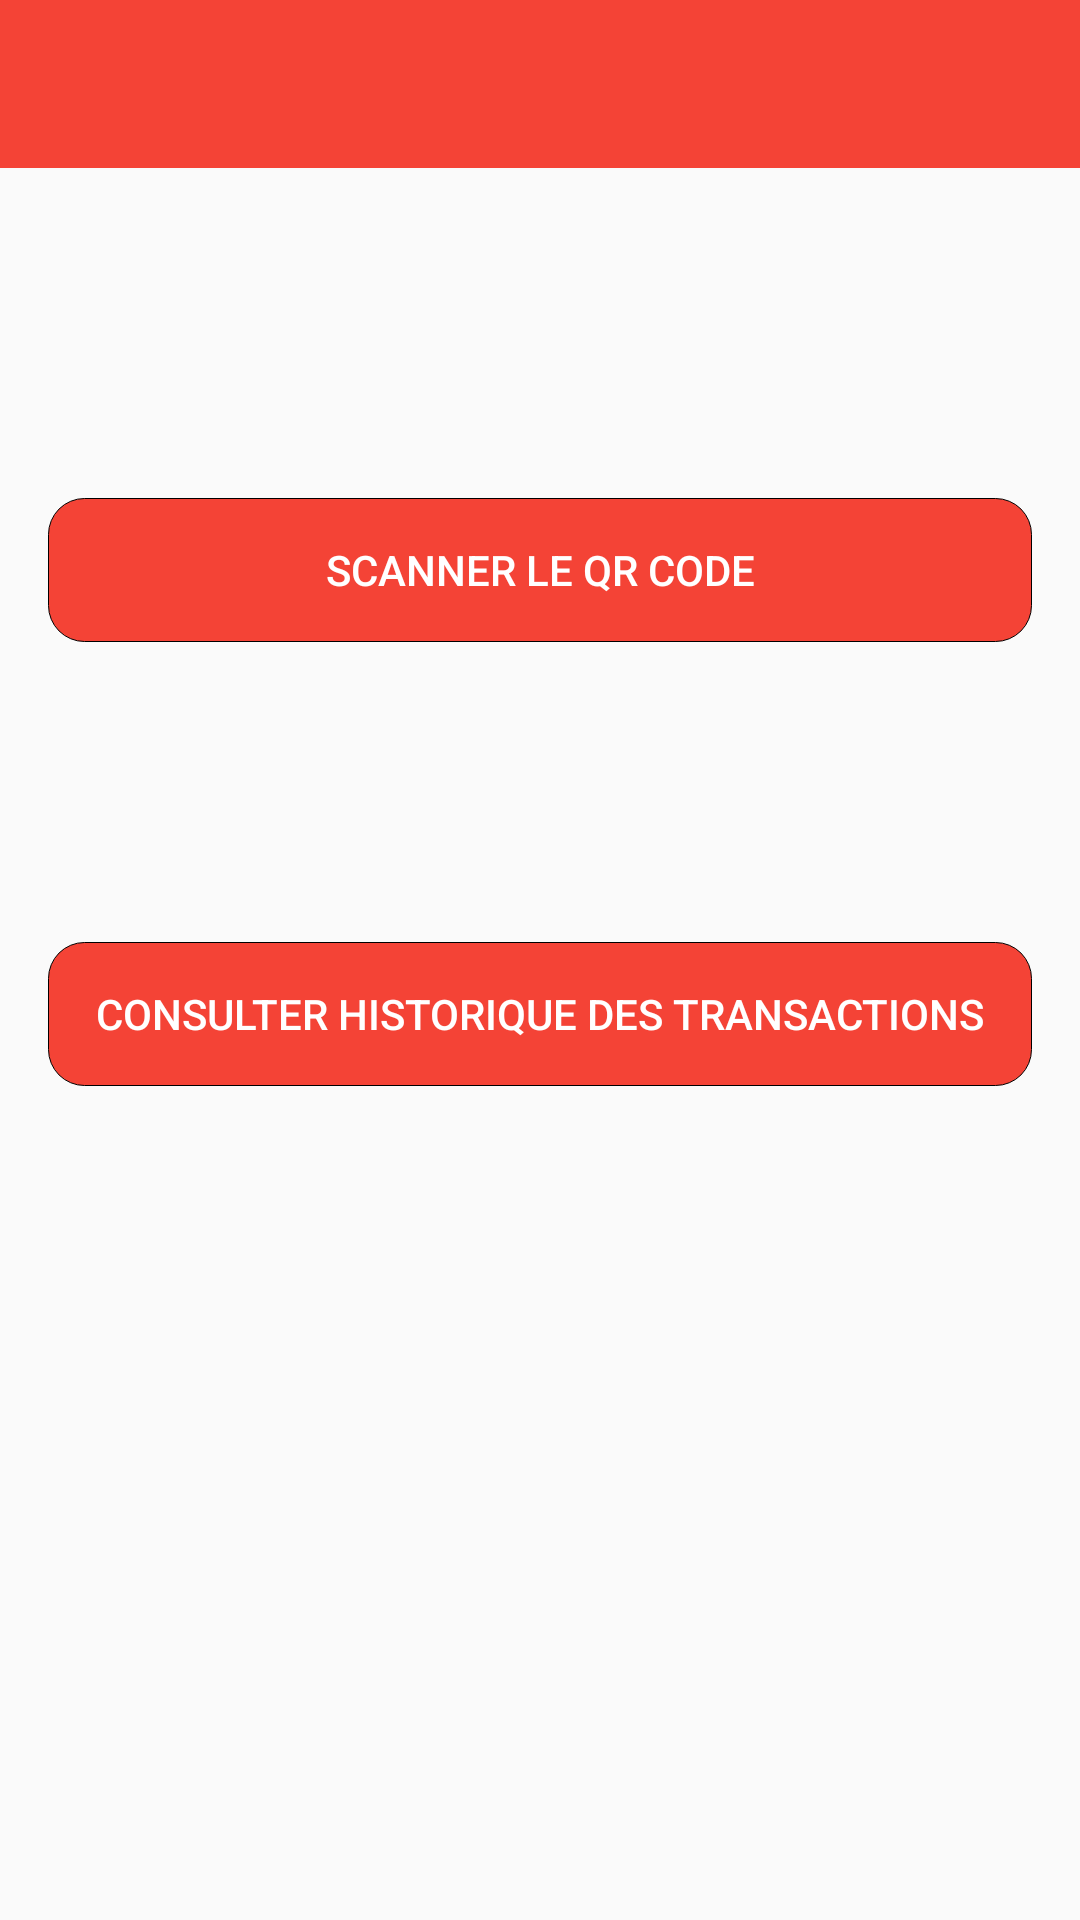

Write the Android layout XML for this screen, with the resource values it uses.
<!-- AndroidManifest.xml: application theme AppTheme -->
<!-- res/layout/activity_main_commercant.xml -->
<?xml version="1.0" encoding="utf-8"?>


<RelativeLayout android:layout_height="match_parent"
    android:layout_width="match_parent"
    xmlns:android="http://schemas.android.com/apk/res/android" >
    <include android:id="@id/toolbar"
        layout="@layout/toolbar_commercant"/>

    <RelativeLayout
        xmlns:android="http://schemas.android.com/apk/res/android"
        android:layout_width="match_parent"
        android:layout_height="match_parent"
        android:paddingRight="@dimen/activity_horizontal_margin"
        android:paddingLeft="@dimen/activity_horizontal_margin"
        android:paddingTop="@dimen/activity_vertical_margin"
        android:paddingBottom="@dimen/activity_vertical_margin"
        >





        <Button
            android:id="@+id/scan_qrcode"
            android:layout_width="match_parent"
            android:layout_height="wrap_content"
            android:layout_centerHorizontal="true"
            android:background="@drawable/button_red"
            android:text="@string/scan_qrcode"
            android:textColor="@color/cardview_light_background"
            android:theme="@style/AlertDialog.AppCompat"
            android:layout_marginTop="150dp"
            style="?android:attr/borderlessButtonStyle"/>

        <Button
            android:id="@+id/transaction_commercant"
            android:layout_width="match_parent"
            android:layout_height="wrap_content"
            android:layout_below="@+id/scan_qrcode"
            android:layout_centerHorizontal="true"
            android:background="@drawable/button_red"
            android:text="@string/historique_transaction_commercant"
            android:textColor="@color/cardview_light_background"
            android:theme="@style/AlertDialog.AppCompat"
            android:layout_marginTop="100dp"
            style="?android:attr/borderlessButtonStyle"/>



    </RelativeLayout>

</RelativeLayout>
<!-- res/layout/toolbar_commercant.xml (included above) -->
<?xml version="1.0" encoding="utf-8"?>

<android.support.v7.widget.Toolbar xmlns:android="http://schemas.android.com/apk/res/android"
    android:id="@+id/toolbar"
    android:minHeight="?attr/actionBarSize"
    style="@style/HeaderBar"
    android:background="@color/color_button_rouge_clair"
    android:layout_width="match_parent"
    android:layout_height="wrap_content">
</android.support.v7.widget.Toolbar>
<!-- resources referenced by this layout -->
<resources>
  <color name="color_button_rouge_clair">#F44336</color>
  <dimen name="activity_horizontal_margin">16dp</dimen>
  <dimen name="activity_vertical_margin">16dp</dimen>
  <!-- drawable button_red (drawable) -->
  <?xml version="1.0" encoding="utf-8"?>
  
  
  <selector xmlns:android="http://schemas.android.com/apk/res/android">
  
      <item>
          <shape>
              <gradient android:startColor="@color/color_button_rouge_clair" android:endColor="@color/color_button_rouge_clair" android:angle="270" />
              <stroke   android:width="1px"          android:color="#000000" />
              <corners android:bottomLeftRadius="@dimen/activity_arrondi_boutons"
                  android:bottomRightRadius="@dimen/activity_arrondi_boutons"
                  android:topLeftRadius="@dimen/activity_arrondi_boutons"
                  android:topRightRadius="@dimen/activity_arrondi_boutons"/>
  
          </shape>
      </item>
  
  </selector>
  <string name="historique_transaction_commercant">Consulter historique des transactions</string>
  <string name="scan_qrcode">Scanner le QR Code</string>
  <style name="HeaderBar">
          <item name="android:background">@color/colorPrimary</item>
      </style>
  <style name="AppTheme" parent="Theme.AppCompat.Light.DarkActionBar">
          
          <item name="colorPrimary">@color/colorPrimary</item>
          <item name="colorPrimaryDark">@color/colorPrimaryDark</item>
          <item name="colorAccent">@color/colorAccent</item>
          <item name="windowActionBar">false</item>
          <item name="windowNoTitle">true</item>
      </style>
  <dimen name="activity_arrondi_boutons">12dp</dimen>
  <color name="colorPrimary">#3F51B5</color>
  <color name="colorPrimaryDark">#303f9f</color>
  <color name="colorAccent">#FF4081</color>
</resources>
